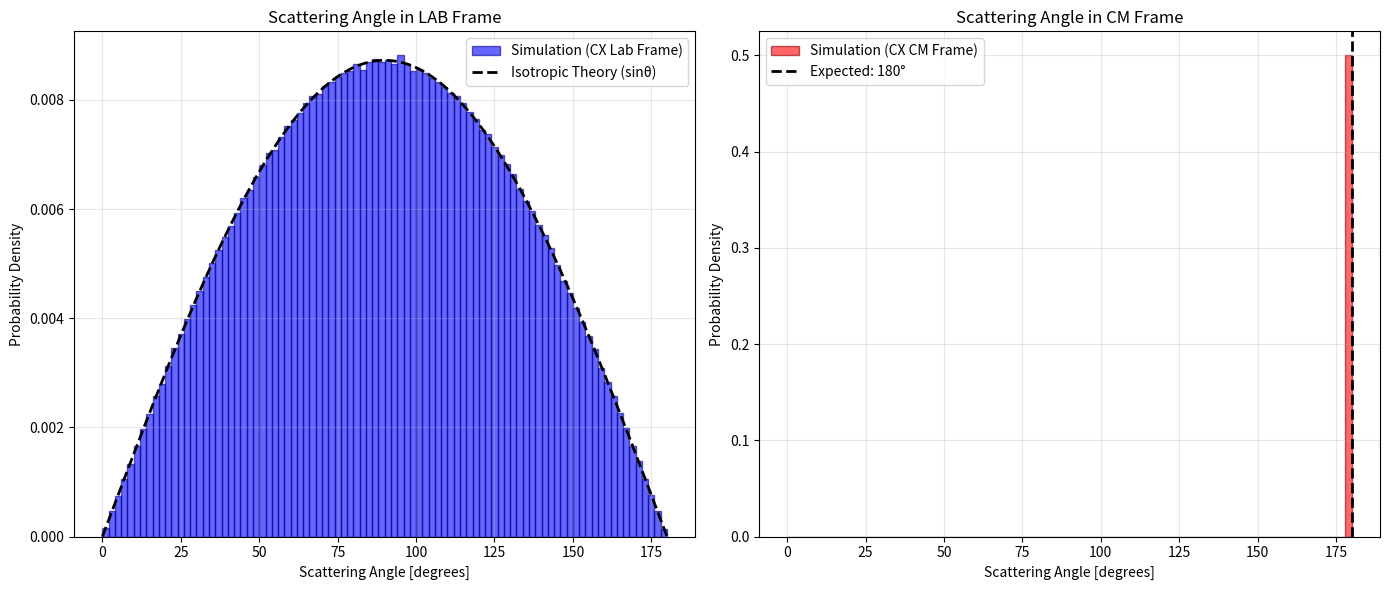

The script that saved this image:
import numpy as np
import matplotlib.pyplot as plt
import os

def sample_maxwell_velocity(temperature, mass_kg, n_samples):
    """マクスウェル分布から速度をサンプリング"""
    EV_TO_J = 1.60218e-19
    v_th = np.sqrt(temperature * EV_TO_J / mass_kg)
    velocity = np.random.normal(0, v_th, size=(n_samples, 3))
    return velocity

def main():
    # 物理定数
    AMU = 1.66054e-27
    M_D = 2.014 * AMU
    EV_TO_J = 1.60218e-19
    
    # シミュレーション設定
    T_neutral = 2.0  # 中性粒子温度 [eV]
    T_ion = 2.0      # イオン温度 [eV]
    N_SAMPLES = int(2e6)
    
    print("============================================================")
    print("Charge Exchange (CX) Scattering Angle Validation")
    print("============================================================")
    print("  Simulation implementation logic:")
    print("    collision_cx: p%vx = vx_i")
    print("  This script replicates this logic to compute scattering angles.")
    
    # 1. 衝突前の中性粒子速度 (v_n) と イオン速度 (v_i) をサンプリング
    v_n = sample_maxwell_velocity(T_neutral, M_D, N_SAMPLES)
    # 背景プラズマの流速が0と仮定したマクスウェル分布
    v_i = sample_maxwell_velocity(T_ion, M_D, N_SAMPLES)
    
    # CXの判定や重み（断面積×相対速度）は今回は角度分布自体のデモなので
    # 十分大きなサンプル数の一様イベントとして扱います。
    # 厳密には反応率σvで重み付けされますが、T_n=T_i=2.0eV で流速0であれば、
    # 等方性（Lab系での無相関性）は維持されます。
    
    # 相対速度
    v_rel = v_n - v_i
    v_rel_mag = np.linalg.norm(v_rel, axis=1)
    
    # 2. CX処理（Fortranと全く同じロジック）
    # 新しい中性粒子は、衝突したイオンの速度をそのまま受け継ぐ
    v_n_new = v_i
    
    # ---------------------------------------------------------
    # 室系 (Lab Frame) での散乱角の計算
    # ---------------------------------------------------------
    v_n_mag = np.linalg.norm(v_n, axis=1)
    v_n_new_mag = np.linalg.norm(v_n_new, axis=1)
    
    # ゼロ割りを防ぐ
    valid = (v_n_mag > 0) & (v_n_new_mag > 0)
    
    cos_chi_lab = np.sum(v_n[valid] * v_n_new[valid], axis=1) / (v_n_mag[valid] * v_n_new_mag[valid])
    cos_chi_lab = np.clip(cos_chi_lab, -1.0, 1.0)
    chi_lab_deg = np.degrees(np.arccos(cos_chi_lab))
    
    # ---------------------------------------------------------
    # 重心系 (CM Frame) での散乱角の計算
    # ---------------------------------------------------------
    # 重心速度 V_cm = (m_n*v_n + m_i*v_i) / (m_n + m_i)
    # 質量は等しい(M_D)ので単なる平均
    V_cm = 0.5 * (v_n + v_i)
    
    # 重心系での衝突前の速度
    v_n_cm = v_n - V_cm       # = 0.5 * (v_n - v_i)
    
    # 重心系での衝突後の速度 (v_n_new = v_i なので)
    v_n_new_cm = v_n_new - V_cm # = v_i - 0.5 * (v_n + v_i) = -0.5 * (v_n - v_i) = - v_n_cm
    
    v_n_cm_mag = np.linalg.norm(v_n_cm, axis=1)
    v_n_new_cm_mag = np.linalg.norm(v_n_new_cm, axis=1)
    
    valid_cm = (v_n_cm_mag > 0) & (v_n_new_cm_mag > 0)
    
    cos_chi_cm = np.sum(v_n_cm[valid_cm] * v_n_new_cm[valid_cm], axis=1) / (v_n_cm_mag[valid_cm] * v_n_new_cm_mag[valid_cm])
    cos_chi_cm = np.clip(cos_chi_cm, -1.0, 1.0)
    chi_cm_deg = np.degrees(np.arccos(cos_chi_cm))

    # 3. プロットの作成
    fig, axes = plt.subplots(1, 2, figsize=(14, 6))
    
    # ===== Lab Frame Plot =====
    axes[0].hist(
        chi_lab_deg, bins=90, range=(0, 180), density=True,
        color='blue', alpha=0.6, edgecolor='darkblue', label='Simulation (CX Lab Frame)'
    )
    
    # 理論的な等方散乱の確率密度関数: P(θ) = (1/2) * sin(θ)  [rad基準] -> 度数法に変換
    x_angles = np.linspace(0, 180, 200)
    # P_deg(θ) d(θ_deg) = 1/2 sin(θ) d(θ_rad) = 1/2 sin(θ) * (π/180) d(θ_deg)
    iso_pdf = 0.5 * np.sin(np.radians(x_angles)) * (np.pi / 180.0)
    axes[0].plot(x_angles, iso_pdf, 'k--', linewidth=2, label='Isotropic Theory (sinθ)')
    
    axes[0].set_title('Scattering Angle in LAB Frame')
    axes[0].set_xlabel('Scattering Angle [degrees]')
    axes[0].set_ylabel('Probability Density')
    axes[0].legend()
    axes[0].grid(True, alpha=0.3)
    
    # ===== CM Frame Plot =====
    # 理論的には全てがちょうど180度になるはずですが、ヒストグラムで確認
    axes[1].hist(
        chi_cm_deg, bins=90, range=(0, 180), density=True,
        color='red', alpha=0.6, edgecolor='darkred', label='Simulation (CX CM Frame)'
    )
    
    axes[1].axvline(180.0, color='k', linestyle='--', linewidth=2, label='Expected: 180°')
    
    axes[1].set_title('Scattering Angle in CM Frame')
    axes[1].set_xlabel('Scattering Angle [degrees]')
    axes[1].set_ylabel('Probability Density')
    axes[1].legend()
    axes[1].grid(True, alpha=0.3)
    
    plt.tight_layout()
    output_filename = 'cx_scattering_angle_validation.png'
    plt.savefig(output_filename, dpi=200)
    print(f"\nPlot saved to: {output_filename}")
    
    # 統計出力
    print("\n===== Statistical Results =====")
    print(f"LAB Frame Mean Angle: {np.mean(chi_lab_deg):.2f} degrees (Isotropic expected ~ 90.0)")
    print(f"CM Frame Mean Angle:  {np.mean(chi_cm_deg):.2f} degrees (Backscatter expected = 180.0)")

if __name__ == '__main__':
    main()
